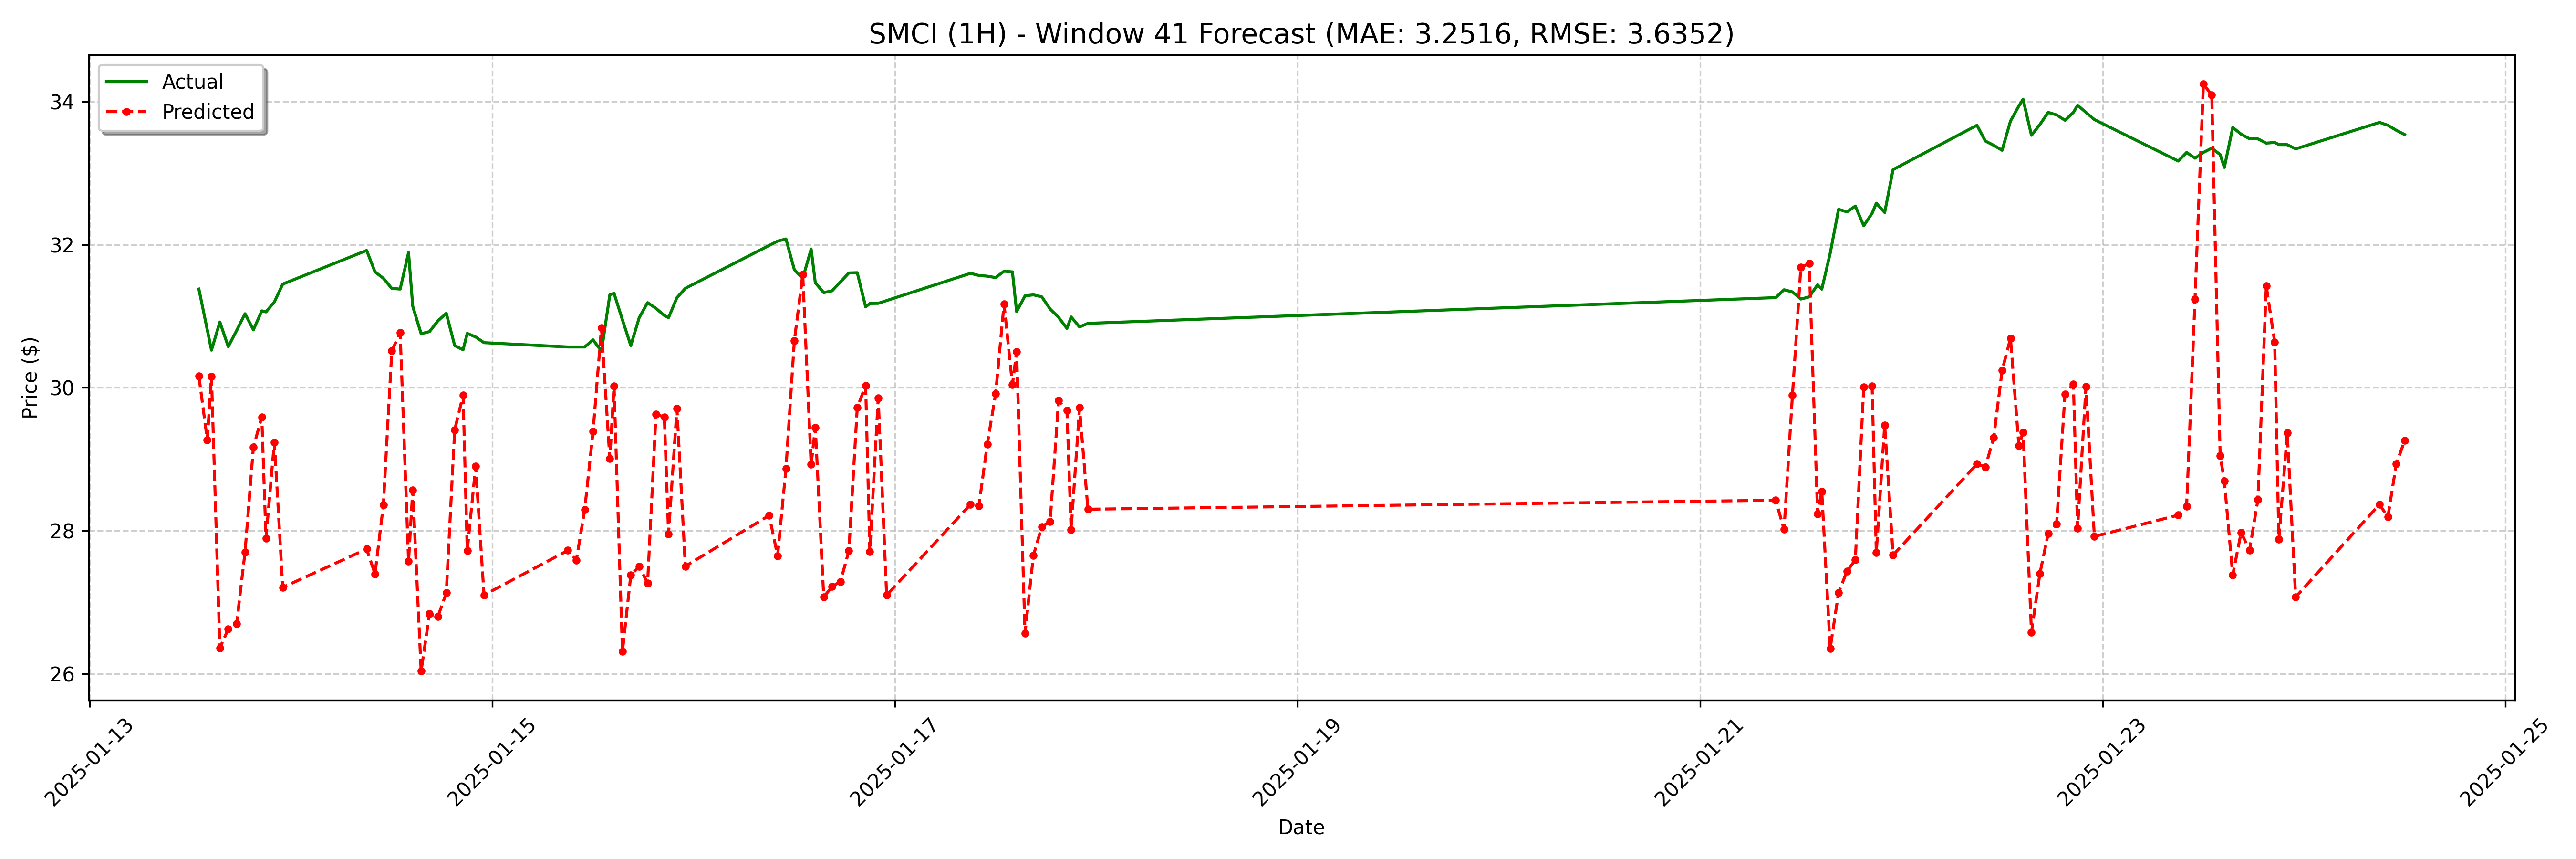

The table this chart was drawn from, first rows:
date, actual, forecast
2025-01-13 13:00:00, 31.38, 30.16
2025-01-13 14:00:00, 30.81, 29.27
2025-01-13 14:30:00, 30.52, 30.16
2025-01-13 15:30:00, 30.92, 26.36
2025-01-13 16:30:00, 30.58, 26.62
2025-01-13 17:30:00, 30.8, 26.7
2025-01-13 18:30:00, 31.03, 27.7
2025-01-13 19:30:00, 30.81, 29.17
2025-01-13 20:30:00, 31.08, 29.59
2025-01-13 21:00:00, 31.06, 27.9
2025-01-13 22:00:00, 31.2, 29.24
2025-01-13 23:00:00, 31.45, 27.21
2025-01-14 09:00:00, 31.92, 27.74
2025-01-14 10:00:00, 31.62, 27.4
2025-01-14 11:00:00, 31.53, 28.36
2025-01-14 12:00:00, 31.39, 30.51
2025-01-14 13:00:00, 31.38, 30.77
2025-01-14 14:00:00, 31.89, 27.57
2025-01-14 14:30:00, 31.14, 28.57
2025-01-14 15:30:00, 30.75, 26.04
2025-01-14 16:30:00, 30.78, 26.84
2025-01-14 17:30:00, 30.93, 26.8
2025-01-14 18:30:00, 31.04, 27.13
2025-01-14 19:30:00, 30.59, 29.41
2025-01-14 20:30:00, 30.53, 29.89
2025-01-14 21:00:00, 30.76, 27.72
2025-01-14 22:00:00, 30.71, 28.9
2025-01-14 23:00:00, 30.63, 27.1
2025-01-15 09:00:00, 30.57, 27.73
2025-01-15 10:00:00, 30.57, 27.59
2025-01-15 11:00:00, 30.57, 28.29
2025-01-15 12:00:00, 30.67, 29.39
2025-01-15 13:00:00, 30.51, 30.84
2025-01-15 14:00:00, 31.3, 29.01
2025-01-15 14:30:00, 31.32, 30.02
2025-01-15 15:30:00, 30.95, 26.31
2025-01-15 16:30:00, 30.59, 27.38
2025-01-15 17:30:00, 30.98, 27.5
2025-01-15 18:30:00, 31.19, 27.27
2025-01-15 19:30:00, 31.11, 29.63
2025-01-15 20:30:00, 31.01, 29.59
2025-01-15 21:00:00, 30.98, 27.96
2025-01-15 22:00:00, 31.26, 29.71
2025-01-15 23:00:00, 31.39, 27.5
2025-01-16 09:00:00, 31.99, 28.21
2025-01-16 10:00:00, 32.05, 27.65
2025-01-16 11:00:00, 32.08, 28.87
2025-01-16 12:00:00, 31.65, 30.66
2025-01-16 13:00:00, 31.53, 31.58
2025-01-16 14:00:00, 31.94, 28.93
2025-01-16 14:30:00, 31.47, 29.44
2025-01-16 15:30:00, 31.33, 27.07
2025-01-16 16:30:00, 31.35, 27.22
2025-01-16 17:30:00, 31.48, 27.29
2025-01-16 18:30:00, 31.6, 27.72
2025-01-16 19:30:00, 31.61, 29.72
2025-01-16 20:30:00, 31.13, 30.03
2025-01-16 21:00:00, 31.18, 27.7
2025-01-16 22:00:00, 31.18, 29.86
2025-01-16 23:00:00, 31.22, 27.1
... 68 more rows
